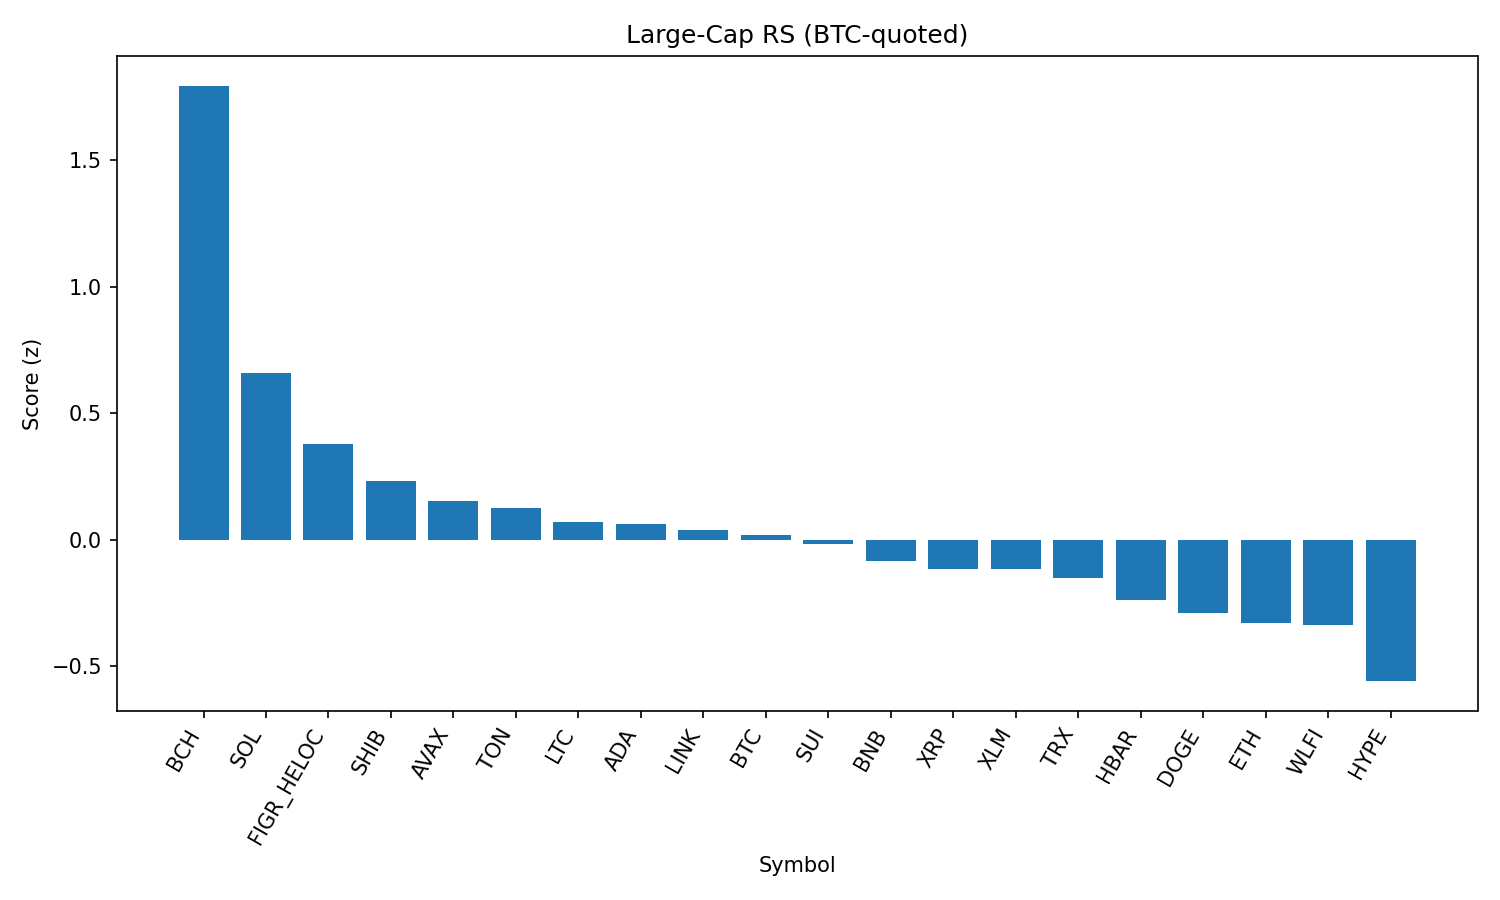

Source data for this figure (header and first rows):
rank, name, symbol, price_btc, price_usd, pct_1h_btc, pct_24h_btc, pct_7d_btc, market_cap_rank, market_cap_usd, volume_usd, score
1, Bitcoin Cash, BCH, 0.005292, 587.7, 0.6634, 3.279, 7.449, 20, 11706125172, 397471996, 1.795
2, Solana, SOL, 0.001889, 209.8, -0.4008, 3.216, 5.688, 6, 113408374094, 9290097781, 0.6601
3, Figure Heloc, FIGR_HELOC, 9.06e-06, 1.006, 0.2893, 0.3072, 1.205, 17, 12251686805, 13979600, 0.3771
4, Shiba Inu, SHIB, 1.11775e-10, 1.241e-05, 0.06109, 0.724, -0.6547, 31, 7312178725, 199484795, 0.231
5, Avalanche, AVAX, 0.000219, 24.32, -0.4492, 2.101, 0.8005, 23, 10260195165, 733741331, 0.1543
6, Toncoin, TON, 2.848e-05, 3.16, 0.1358, 0.1115, -0.574, 30, 8121454916, 127868616, 0.1233
7, Litecoin, LTC, 0.001002, 111.3, 0.06696, 0.2581, -1.991, 28, 8485389017, 543641965, 0.06888
8, Cardano, ADA, 7.51e-06, 0.8338, -0.2675, 1.462, -3.394, 11, 30416435999, 1493372645, 0.06342
9, Chainlink, LINK, 0.0002105, 23.38, -0.02521, 0.5579, -3.363, 13, 15842683327, 1120582037, 0.03826
10, Bitcoin, BTC, 1.0, 111063, 0.0, 0.0, 0.0, 1, 2210487330379, 49205741411, 0.01671
11, Sui, SUI, 2.991e-05, 3.32, -0.1247, 0.7376, -3.795, 19, 11844422482, 976793095, -0.01881
12, BNB, BNB, 0.007669, 851.7, 0.1699, -0.6927, -0.6439, 5, 118506205362, 1253181736, -0.08539
13, XRP, XRP, 2.556e-05, 2.84, -0.2314, 0.8336, -5.261, 3, 168739375845, 7506580221, -0.1161
14, Stellar, XLM, 3.27e-06, 0.3636, 0.06457, -0.04515, -6.412, 22, 11532763200, 276685791, -0.1163
15, TRON, TRX, 3.05e-06, 0.3384, 0.2055, -0.8601, -3.125, 10, 32020337039, 852113147, -0.1508
16, Hedera, HBAR, 1.98e-06, 0.2202, -0.1383, 0.3511, -8.106, 25, 9327250710, 262619810, -0.2395
17, Dogecoin, DOGE, 1.94e-06, 0.215, -0.2803, 0.1938, -1.286, 9, 32398518338, 2013968221, -0.2917
18, Ethereum, ETH, 0.03902, 4333, 0.1989, -1.439, -5.281, 2, 522634255446, 32890078561, -0.3277
19, World Liberty Financial, WLFI, 2.06e-06, 0.2289, -0.1401, -0.5165, 0.0, 33, 6266008075, 1298442116, -0.3384
20, Hyperliquid, HYPE, 0.0004028, 44.74, -0.5541, 0.7406, -8.576, 18, 12121554361, 317079662, -0.5594
21, Cronos, CRO, 2.38e-06, 0.2639, -1.918, 0.3624, 27.71, 26, 8869524996, 319909221, -1.344
